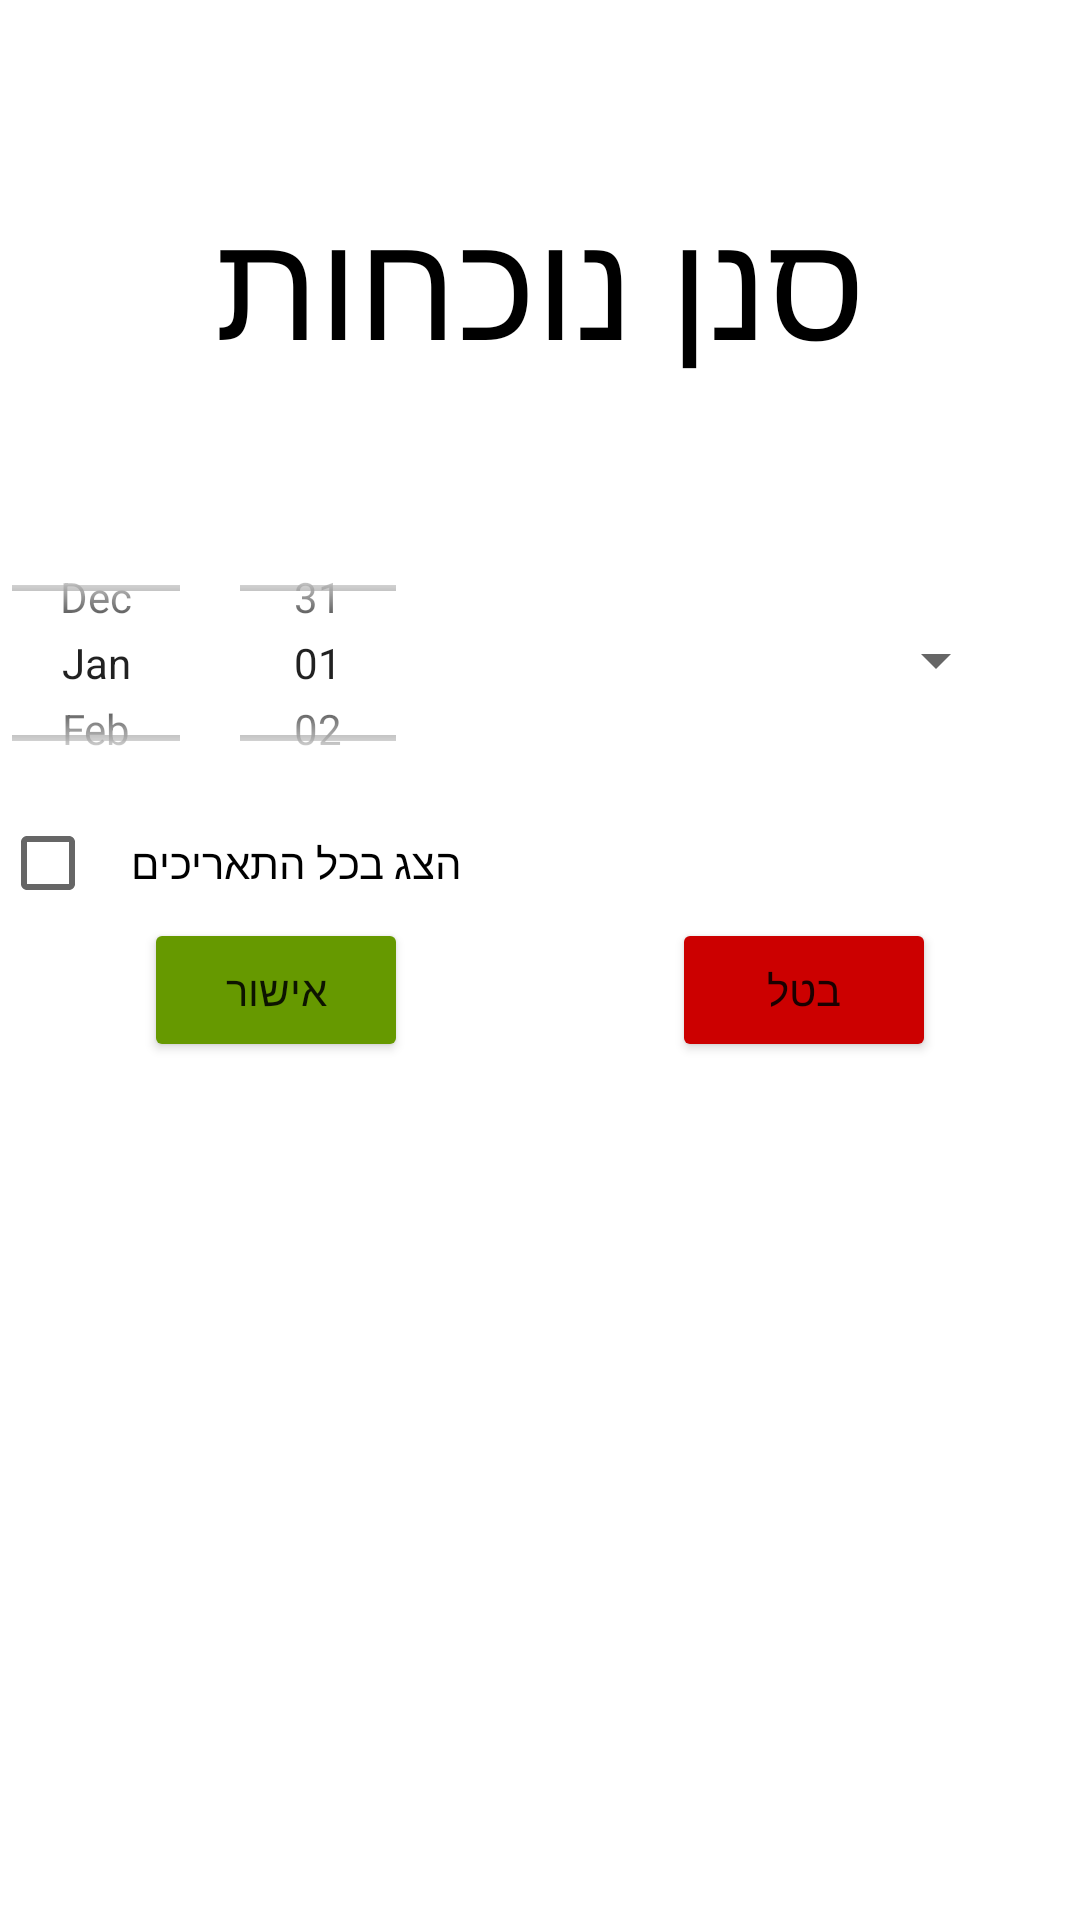

Produce the Android XML layout that renders to this screen, including the resource entries it uses.
<!-- AndroidManifest.xml: fallback theme Theme.MaterialComponents.DayNight.NoActionBar -->
<!-- res/layout/fragment_filter.xml -->
<?xml version="1.0" encoding="utf-8"?>

<androidx.constraintlayout.widget.ConstraintLayout xmlns:android="http://schemas.android.com/apk/res/android"
    xmlns:app="http://schemas.android.com/apk/res-auto"
    xmlns:tools="http://schemas.android.com/tools"
    android:id="@+id/filter_Fragment"
    android:layout_width="match_parent"
    android:layout_height="wrap_content">

    <TextView
        android:id="@+id/title_filter"
        android:layout_width="wrap_content"
        android:layout_height="wrap_content"
        android:layout_marginTop="60dp"
        android:text="סנן נוכחות"
        android:textColor="@android:color/black"
        android:textSize="50sp"
        app:layout_constraintEnd_toEndOf="parent"
        app:layout_constraintStart_toStartOf="parent"
        app:layout_constraintTop_toTopOf="parent" />

    <Button
        android:id="@+id/filter_cancel"
        android:layout_width="wrap_content"
        android:layout_height="wrap_content"
        android:layout_marginTop="306dp"
        android:layout_marginEnd="48dp"
        android:backgroundTint="@android:color/holo_red_dark"
        android:text="בטל"
        app:layout_constraintEnd_toEndOf="parent"
        app:layout_constraintTop_toTopOf="parent" />

    <Button
        android:id="@+id/filter_confirm"
        android:layout_width="wrap_content"
        android:layout_height="wrap_content"
        android:layout_marginStart="48dp"
        android:layout_marginTop="306dp"
        android:backgroundTint="@android:color/holo_green_dark"
        android:text="אישור"
        app:layout_constraintStart_toStartOf="parent"
        app:layout_constraintTop_toTopOf="parent" />

    











    <Spinner
        android:id="@+id/filter_spinner"
        android:layout_width="100dp"
        android:layout_height="wrap_content"
        android:layout_marginTop="80dp"
        android:layout_marginEnd="24dp"
        app:layout_constraintEnd_toEndOf="parent"
        app:layout_constraintTop_toBottomOf="@+id/title_filter" />

    <DatePicker
        android:id="@+id/date_picker_filter"
        android:layout_width="148dp"
        android:layout_height="98dp"
        android:layout_marginStart="4dp"
        android:layout_marginTop="44dp"
        android:calendarViewShown="false"
        android:datePickerMode="spinner"
        app:layout_constraintStart_toStartOf="parent"
        app:layout_constraintTop_toBottomOf="@+id/title_filter" />

    <CheckBox
        android:id="@+id/all_times"
        android:layout_width="154dp"
        android:layout_height="21dp"
        android:layout_marginTop="7dp"
        android:text="הצג בכל התאריכים"
        app:layout_constraintStart_toStartOf="parent"
        app:layout_constraintTop_toBottomOf="@+id/date_picker_filter" />


</androidx.constraintlayout.widget.ConstraintLayout>
<!-- resources referenced by this layout -->
<resources>
  <color name="black">#FF000000</color>
  <color name="white">#FFFFFF</color>
</resources>
